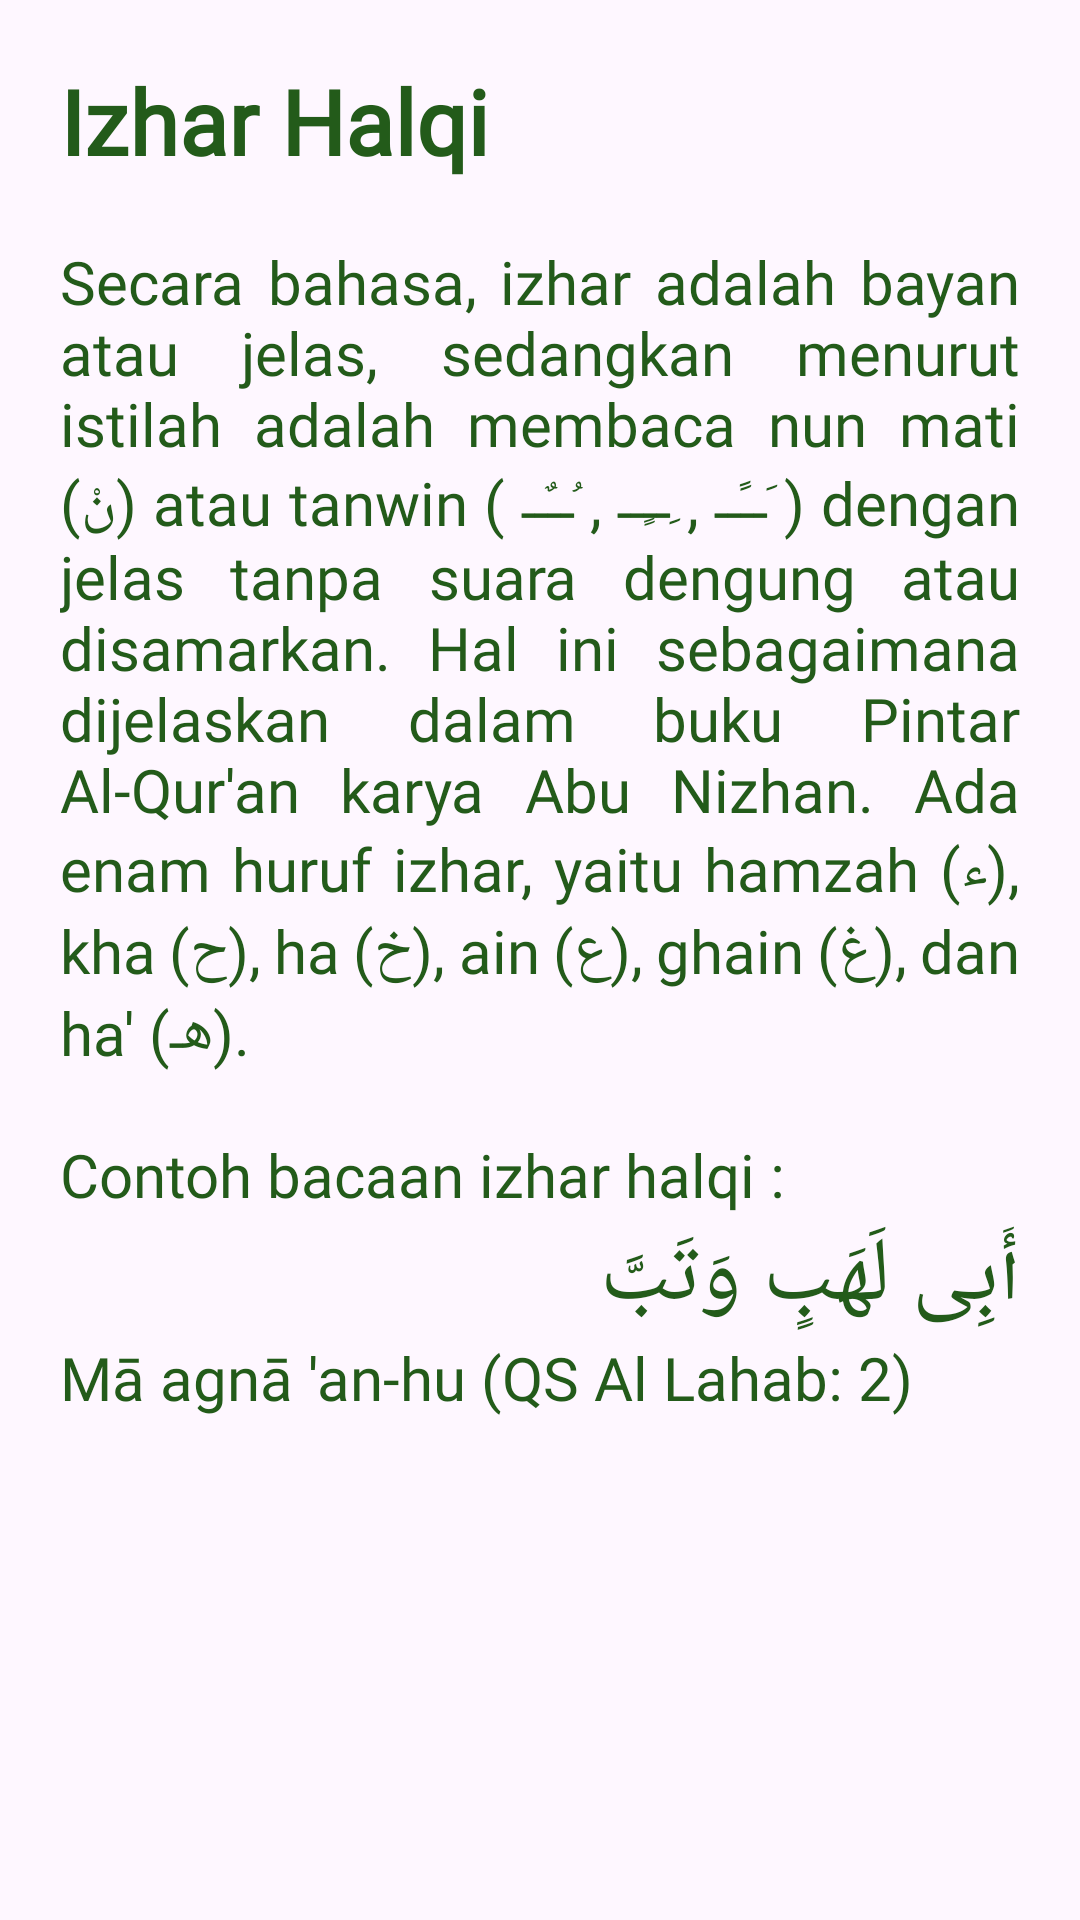

Layout XML and referenced resources for this Android screen:
<!-- AndroidManifest.xml: application theme Theme.TajwidPlus -->
<!-- res/layout/fragment_halqi.xml -->
<?xml version="1.0" encoding="utf-8"?>
<FrameLayout xmlns:android="http://schemas.android.com/apk/res/android"
    xmlns:tools="http://schemas.android.com/tools"
    android:layout_width="match_parent"
    android:layout_height="match_parent"
    tools:context=".fragment.HalqiFragment"
    android:orientation="vertical"
    android:padding="20dp">

    <LinearLayout
        android:layout_width="match_parent"
        android:layout_height="wrap_content"
        android:orientation="vertical">

        <TextView
            android:layout_width="match_parent"
            android:layout_height="match_parent"
            android:text="Izhar Halqi"
            android:textColor="@color/bd_text"
            android:textSize="30sp"
            android:textStyle="bold"
            android:fontFamily="@font/playfairdisplay_black"/>

        <TextView
            android:layout_width="match_parent"
            android:layout_height="wrap_content"
            android:text="Secara bahasa, izhar adalah bayan atau jelas, sedangkan menurut istilah adalah membaca nun mati (نْ) atau tanwin ( ـَــًـ , ـِــٍـ , ـُــٌـ ) dengan jelas tanpa suara dengung atau disamarkan. Hal ini sebagaimana dijelaskan dalam buku Pintar Al-Qur'an karya Abu Nizhan. Ada enam huruf izhar, yaitu hamzah (ء), kha (ح), ha (خ), ain (ع), ghain (غ), dan ha' (هـ)."
            style="@style/MyTextViewStyle"
            android:paddingTop="20dp"/>

        <View
            android:layout_width="match_parent"
            android:layout_height="20dp"/>

        <TextView
            android:layout_width="match_parent"
            android:layout_height="wrap_content"
            android:text="Contoh bacaan izhar halqi :"
            style="@style/MyTextViewStyle"/>
        <TextView
            android:layout_width="match_parent"
            android:layout_height="wrap_content"
            android:text="أَبِى لَهَبٍ وَتَبَّ"
            android:textSize="30dp"
            style="@style/MyTextViewStyle"/>
        <TextView
            android:layout_width="match_parent"
            android:layout_height="wrap_content"
            android:text="Mā agnā 'an-hu (QS Al Lahab: 2)"
            android:textSize="20dp"
            style="@style/MyTextViewStyle"/>

    </LinearLayout>


</FrameLayout>
<!-- resources referenced by this layout -->
<resources>
  <color name="bd_text">#235b1a</color>
  <style name="MyTextViewStyle">
          <item name="android:layout_width">match_parent</item>
          <item name="android:layout_height">wrap_content</item>
          <item name="android:textSize">20sp</item>
          <item name="android:textColor">@color/bd_text</item>
          <item name="android:fontFamily">@font/tt_cocolates_trial_demibold</item>
      </style>
  <style name="Theme.TajwidPlus" parent="Base.Theme.TajwidPlus" />
  <style name="Base.Theme.TajwidPlus" parent="Theme.Material3.DayNight.NoActionBar">
          
          
      </style>
</resources>
